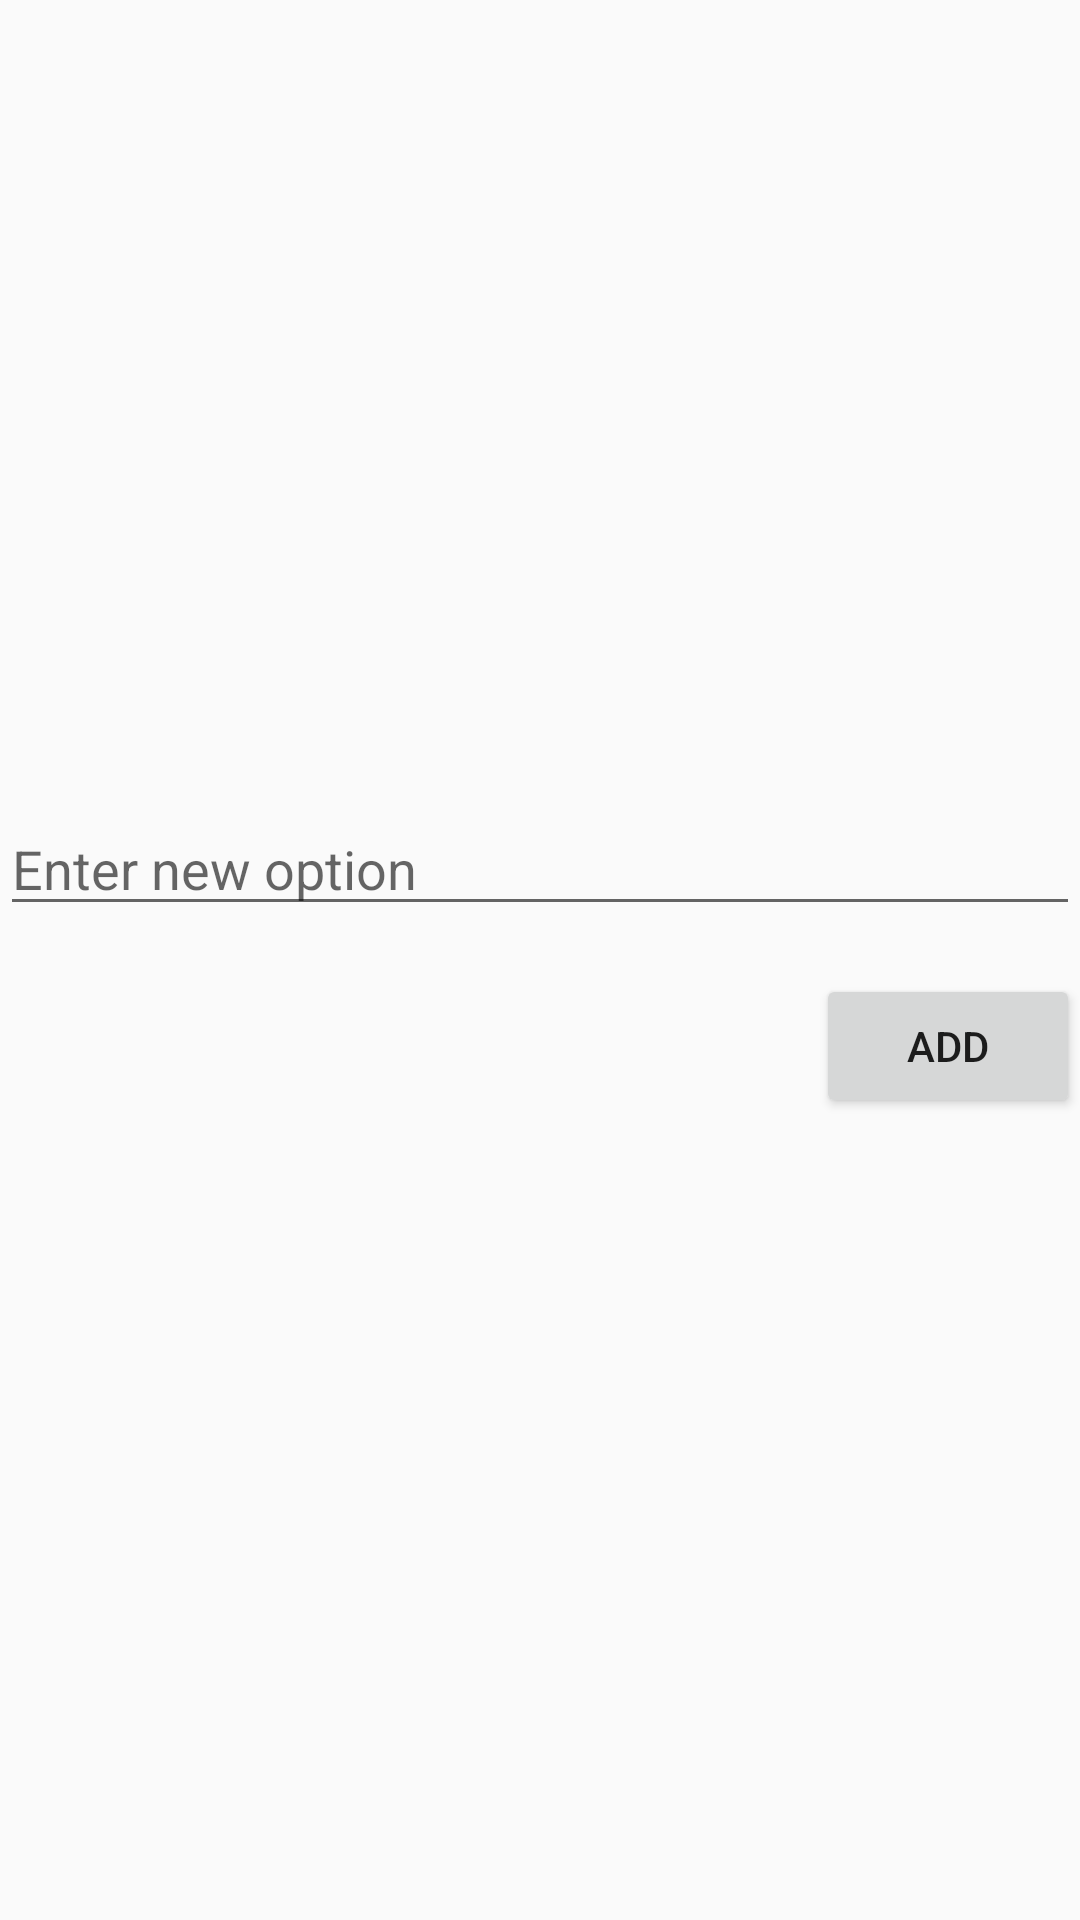

The Android layout XML behind this screen, and the referenced resources:
<!-- AndroidManifest.xml: application theme Theme.MyInterface -->
<!-- res/layout/expense_options.xml -->
<?xml version="1.0" encoding="utf-8"?>
<LinearLayout xmlns:android="http://schemas.android.com/apk/res/android"
    android:layout_width="match_parent"
    android:layout_height="wrap_content"
    android:orientation="vertical"
    android:gravity="center">

    <EditText
        android:id="@+id/etNewOption"
        android:layout_width="match_parent"
        android:layout_height="wrap_content"
        android:hint="Enter new option" />

    <Button
        android:id="@+id/btnAddOption"
        android:layout_width="wrap_content"
        android:layout_height="wrap_content"
        android:text="Add"
        android:layout_gravity="end"
        android:layout_marginTop="16dp"
        android:onClick="onAddOptionClick" />
</LinearLayout>
<!-- resources referenced by this layout -->
<resources>
  <style name="Theme.MyInterface" parent="android:Theme.Material.Light.NoActionBar" />
</resources>
